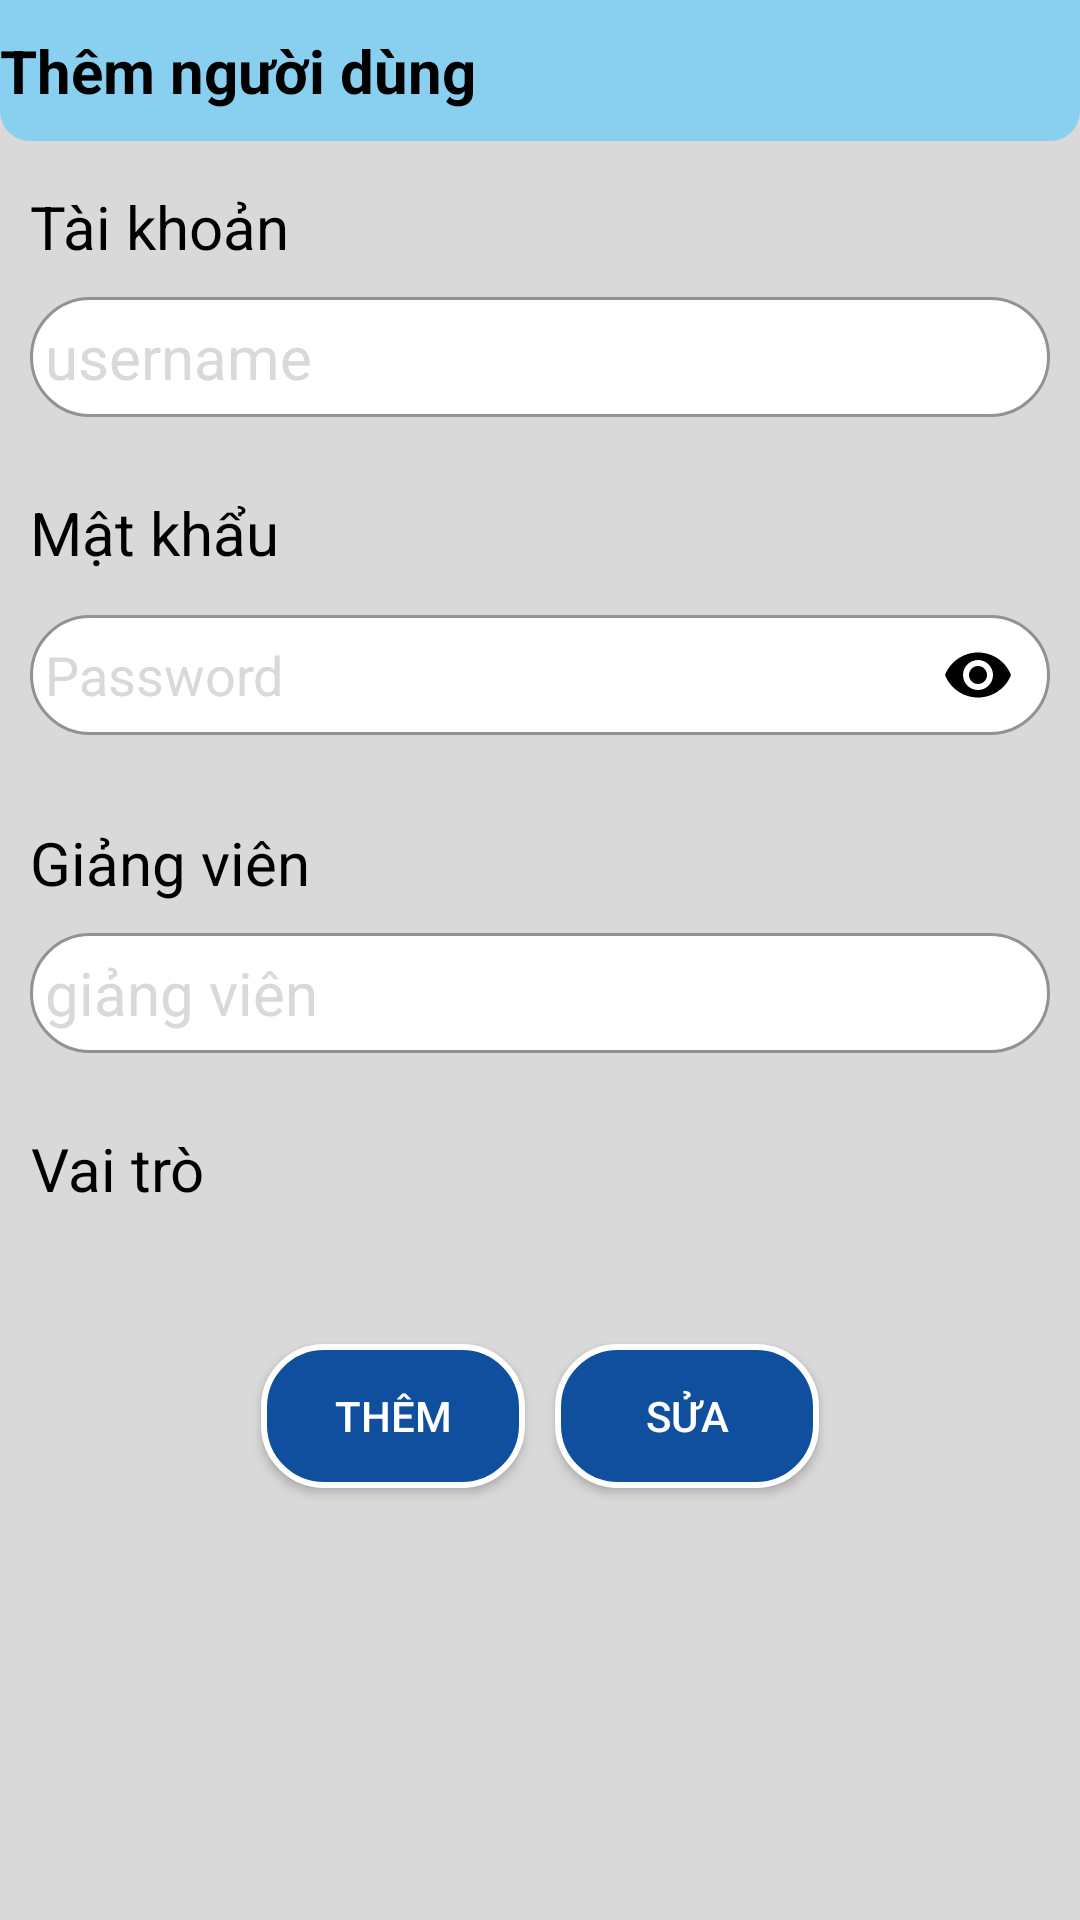

Here is an Android app screen rendered from its layout file. Give the layout XML and the strings, colors and styles it references.
<!-- AndroidManifest.xml: application theme MyTheme -->
<!-- res/layout/layout_user_adding.xml -->
<?xml version="1.0" encoding="utf-8"?>
<LinearLayout xmlns:android="http://schemas.android.com/apk/res/android"
    xmlns:app="http://schemas.android.com/apk/res-auto"
    xmlns:tools="http://schemas.android.com/tools"
    android:layout_width="match_parent"
    android:layout_height="wrap_content"
    android:background="@color/gray"
    android:orientation="vertical"
    tools:context=".adding.UserAdding">

    <TextView
        android:id="@+id/tvTitleUserDialog"
        android:layout_width="match_parent"
        android:layout_height="wrap_content"
        android:background="@drawable/text_background_custom"
        android:paddingTop="10dp"
        android:paddingBottom="10dp"
        android:text="Thêm người dùng"
        android:textColor="@color/black"
        android:textSize="20sp"
        android:textStyle="bold" />

    <LinearLayout
        android:layout_width="match_parent"
        android:layout_height="wrap_content"
        android:orientation="horizontal">

        <LinearLayout
            android:layout_width="match_parent"
            android:layout_height="wrap_content"
            android:orientation="vertical">

            <TextView
                android:layout_width="wrap_content"
                android:layout_height="wrap_content"
                android:layout_marginLeft="10dp"
                android:layout_marginTop="15dp"
                android:layout_weight="1"
                android:text="Tài khoản"
                android:textAlignment="center"
                android:textColor="@color/black"
                android:textColorHint="@color/black"
                android:textSize="20sp" />

            <EditText
                android:id="@+id/edtSubjectAddingName"
                android:layout_width="match_parent"
                android:layout_height="wrap_content"
                android:layout_margin="10dp"
                android:layout_weight="1"
                android:background="@drawable/input_custom"
                android:ems="10"
                android:hint="username"
                android:inputType="text"
                android:padding="5dp"
                android:textColor="@color/black"
                android:textColorHint="@color/gray"
                android:textSize="20sp" />

            <TextView
                android:layout_width="wrap_content"
                android:layout_height="wrap_content"
                android:layout_marginLeft="10dp"
                android:layout_marginTop="15dp"
                android:layout_weight="1"
                android:text="Mật khẩu"
                android:textAlignment="center"
                android:textColor="@color/black"
                android:textColorHint="@color/black"
                android:textSize="20sp" />


            <com.google.android.material.textfield.TextInputLayout
                android:id="@+id/tilUserAddingPassword"
                android:layout_width="match_parent"
                android:layout_height="match_parent"
                android:layout_margin="10dp"
                android:layout_weight="1"
                android:animateLayoutChanges="false"
                android:textColorHint="@color/gray"
                app:hintAnimationEnabled="false"
                app:hintEnabled="false"
                app:passwordToggleEnabled="true"
                app:passwordToggleTint="@color/black">


                <EditText
                    android:id="@+id/edtUserAddingPassword"
                    android:layout_width="match_parent"
                    android:layout_height="wrap_content"
                    android:layout_weight="1"
                    android:background="@drawable/input_custom"
                    android:ems="10"
                    android:hint="Password"
                    android:inputType="textPassword"
                    android:padding="5dp"
                    android:textColor="@color/black"
                    android:textColorHint="@color/gray" />
            </com.google.android.material.textfield.TextInputLayout>

            <TextView
                android:id="@+id/textView3"
                android:layout_width="wrap_content"
                android:layout_height="wrap_content"
                android:layout_marginLeft="10dp"
                android:layout_marginTop="15dp"
                android:layout_weight="1"
                android:text="Giảng viên"
                android:textAlignment="center"
                android:textColor="@color/black"
                android:textColorHint="@color/black"
                android:textSize="20sp" />

            <AutoCompleteTextView
                android:id="@+id/edtUserAddingLecture"
                android:layout_width="match_parent"
                android:layout_height="wrap_content"
                android:layout_weight="1"
                android:background="@drawable/input_custom"
                android:ems="10"
                android:hint="giảng viên"
                android:inputType="text"
                android:padding="5dp"
                android:textColor="@color/black"
                android:textColorHint="@color/gray"
                android:textSize="20sp"
                android:layout_margin="10dp" />

            <TextView
                android:layout_width="wrap_content"
                android:layout_height="wrap_content"
                android:layout_marginLeft="10dp"
                android:layout_marginTop="15dp"
                android:layout_weight="1"
                android:text="Vai trò"
                android:textAlignment="center"
                android:textColor="@color/black"
                android:textSize="20sp" />

            <Spinner
                android:id="@+id/spUserAddingRole"
                android:layout_width="match_parent"
                android:layout_height="wrap_content"
                android:layout_margin="10dp"
                android:layout_weight="1"
                android:background="@drawable/spinner_custom"
                android:scrollbarSize="10sp" />
        </LinearLayout>

    </LinearLayout>

    <LinearLayout
        android:layout_width="wrap_content"
        android:layout_height="wrap_content"
        android:layout_gravity="center"
        android:layout_marginTop="20dp"
        android:layout_marginBottom="20dp">

        <Button
            android:id="@+id/btnUserAdd"
            android:layout_width="wrap_content"
            android:layout_height="wrap_content"
            android:layout_gravity="center"
            android:layout_margin="5dp"
            android:background="@drawable/button_custom"
            android:text="Thêm" />

        <Button
            android:id="@+id/btnUserEdit"
            android:layout_width="wrap_content"
            android:layout_height="wrap_content"
            android:layout_gravity="center"
            android:layout_margin="5dp"
            android:background="@drawable/button_custom"
            android:text="Sửa" />
    </LinearLayout>


</LinearLayout>
<!-- resources referenced by this layout -->
<resources>
  <color name="black">#FF000000</color>
  <color name="gray">#D9D9D9</color>
  <!-- drawable button_custom (drawable) -->
  <?xml version="1.0" encoding="utf-8"?>
  <selector xmlns:android="http://schemas.android.com/apk/res/android">
      <item>
          <shape android:shape="rectangle">
              <corners android:radius="20dp"/>
              <stroke android:width="2dp"
                  android:color="@color/white"/>
              <solid android:color="@color/textLightBlue" />
          </shape>
      </item>
  </selector>
  <!-- drawable input_custom (drawable) -->
  <?xml version="1.0" encoding="utf-8"?>
  <selector xmlns:android="http://schemas.android.com/apk/res/android">
      <item android:state_enabled="true" android:state_focused="true">
          <shape android:shape="rectangle">
              <solid android:color="@color/white"/>
              <corners android:radius="20dp"/>
              <stroke android:color="@color/textLightBlue" android:width="2dp"/>
              <size android:height="40dp"/>
          </shape>
      </item>
  
      <item android:state_enabled="true">
          <shape android:shape="rectangle">
              <solid android:color="@color/white"/>
              <corners android:radius="20dp"/>
              <stroke android:color="@color/textColor" android:width="1dp"/>
              <size android:height="40dp"/>
          </shape>
      </item>
  </selector>
  <!-- drawable spinner_custom (drawable) -->
  <?xml version="1.0" encoding="utf-8"?>
  <selector xmlns:android="http://schemas.android.com/apk/res/android">
      <item>
          <layer-list>
              <item>
                  <shape android:shape="rectangle" >
                      <solid android:color="@color/lightBlue"/>
                      <corners android:radius="40dp" />
                      <padding android:right="10dp"/>
                  </shape>
              </item>
              <item android:drawable="@drawable/baseline_keyboard_arrow_down_24" android:gravity="center|end"/>
          </layer-list>
      </item>
  </selector>
  <!-- drawable text_background_custom (drawable) -->
  <?xml version="1.0" encoding="utf-8"?>
  <selector xmlns:android="http://schemas.android.com/apk/res/android">
      <item>
          <shape android:shape="rectangle">
              <corners android:bottomLeftRadius="10dp"
                  android:bottomRightRadius="10dp"/>
              <solid android:color="@color/lightBlue" />
          </shape>
      </item>
  </selector>
  <style name="MyTheme" parent="Theme.AppCompat">
          <item name="actionBarStyle">@style/MyActionbar</item>
      </style>
  <color name="white">#FFFFFFFF</color>
  <color name="textLightBlue">#104F9E</color>
  <color name="textColor">#909293</color>
  <color name="lightBlue">#89CFF0</color>
  <style name="MyActionbar">
          <item name="background">@color/buttonBlue</item>
      </style>
  <color name="buttonBlue">#104F9E</color>
</resources>
